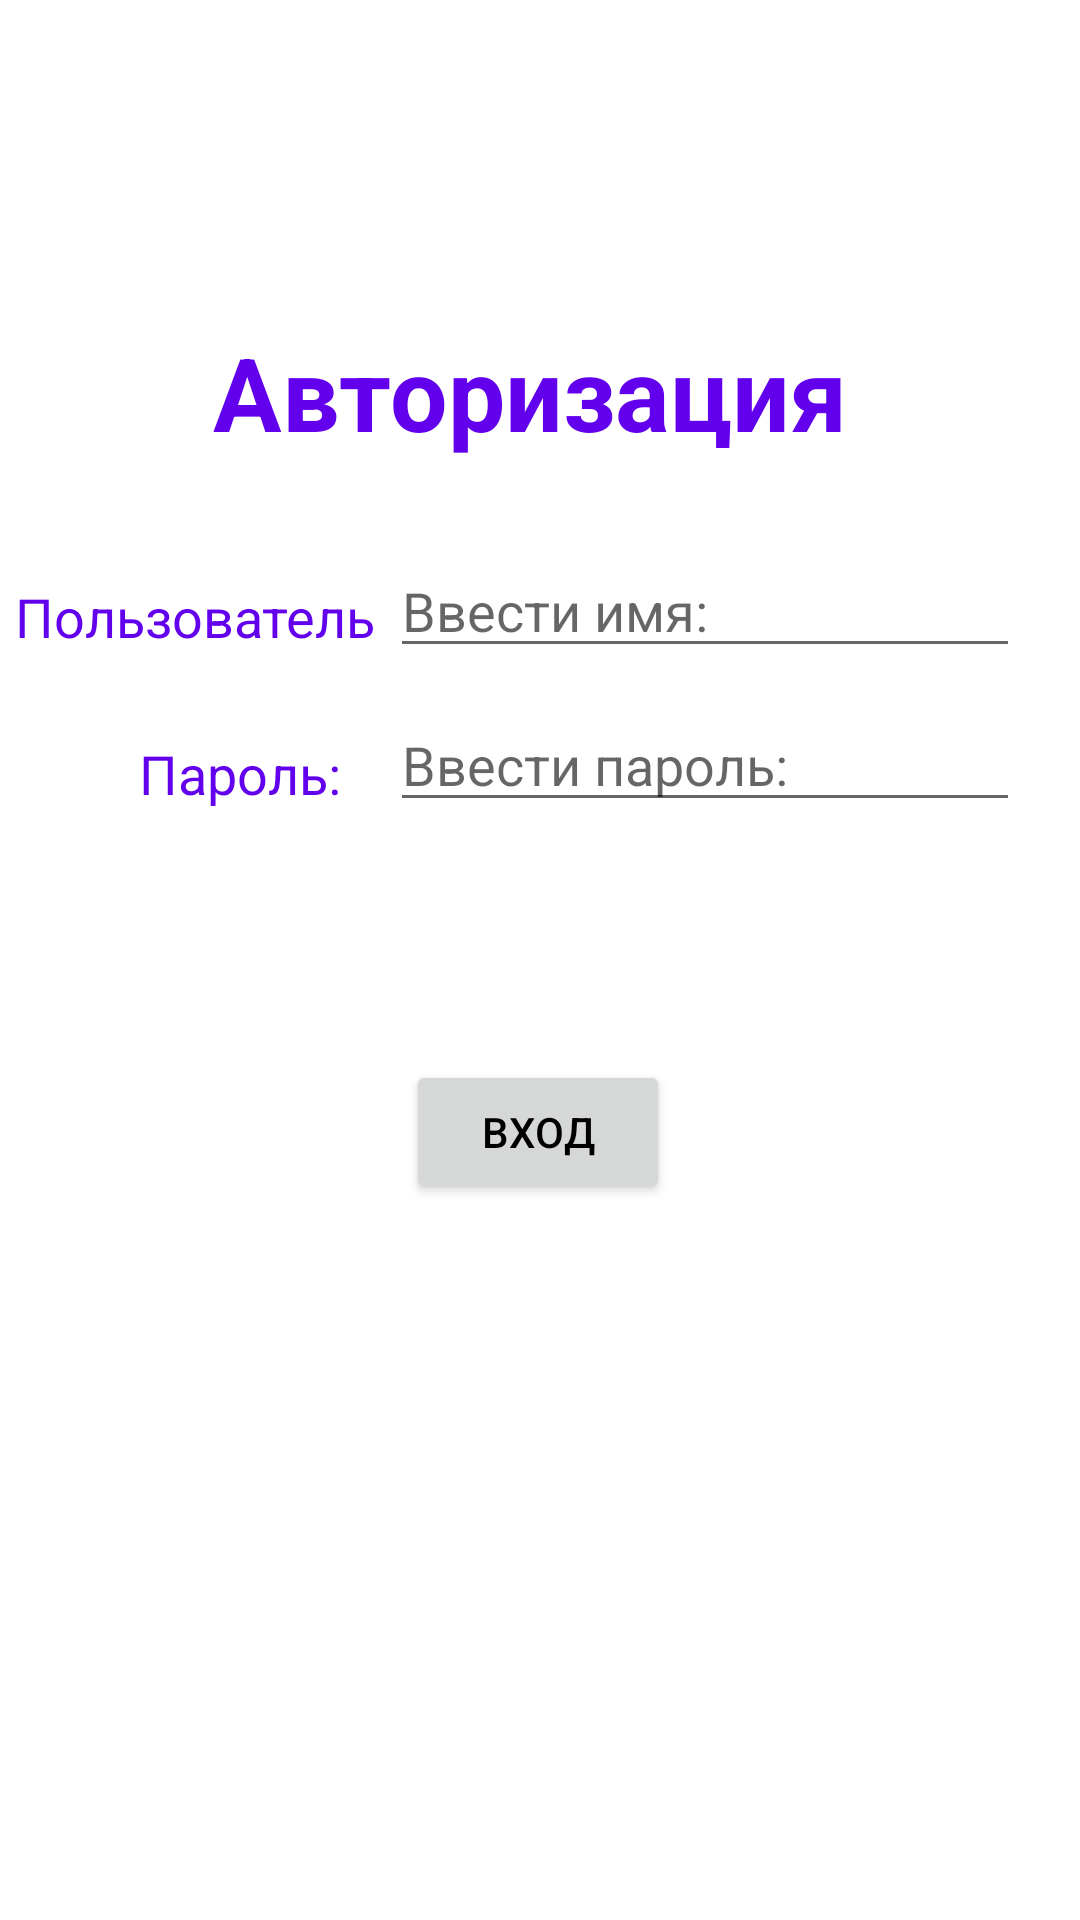

Layout XML and referenced resources for this Android screen:
<!-- AndroidManifest.xml: application theme Theme.Avtorizaciya -->
<!-- res/layout/activity_main.xml -->
<?xml version="1.0" encoding="utf-8"?>
<androidx.constraintlayout.widget.ConstraintLayout xmlns:android="http://schemas.android.com/apk/res/android"
    xmlns:app="http://schemas.android.com/apk/res-auto"
    xmlns:tools="http://schemas.android.com/tools"
    android:layout_width="match_parent"
    android:layout_height="match_parent"
    tools:context=".MainActivity">

    <TextView
        android:id="@+id/avto"
        android:layout_width="wrap_content"
        android:layout_height="wrap_content"
        android:layout_marginTop="108dp"
        android:text="Авторизация"
        android:textColor="#6200ED"
        android:textSize="34sp"
        android:textStyle="bold"
        android:typeface="normal"
        app:layout_constraintEnd_toEndOf="parent"
        app:layout_constraintHorizontal_bias="0.477"
        app:layout_constraintStart_toStartOf="parent"
        app:layout_constraintTop_toTopOf="parent" />

    <EditText
        android:id="@+id/pass1"
        android:layout_width="wrap_content"
        android:layout_height="wrap_content"
        android:layout_marginTop="10dp"
        android:layout_marginEnd="20dp"
        android:layout_weight="1"
        android:ems="10"
        android:hint="Ввести пароль:"
        android:inputType="textPersonName"
        android:textColor="#6200ED"
        app:layout_constraintEnd_toEndOf="parent"
        app:layout_constraintTop_toBottomOf="@+id/name1" />

    <TextView
        android:id="@+id/name"
        android:layout_width="wrap_content"
        android:layout_height="wrap_content"
        android:layout_marginTop="40dp"
        android:text="Пользователь"
        android:textColor="#6200ED"
        android:textSize="18sp"
        app:layout_constraintEnd_toStartOf="@+id/name1"
        app:layout_constraintHorizontal_bias="0.508"
        app:layout_constraintStart_toStartOf="parent"
        app:layout_constraintTop_toBottomOf="@+id/avto" />

    <TextView
        android:id="@+id/pass"
        android:layout_width="wrap_content"
        android:layout_height="wrap_content"
        android:layout_marginTop="28dp"
        android:layout_weight="1"
        android:text="Пароль:"
        android:textColor="#6200ED"
        android:textSize="18sp"
        app:layout_constraintEnd_toStartOf="@+id/pass1"
        app:layout_constraintHorizontal_bias="0.739"
        app:layout_constraintStart_toStartOf="parent"
        app:layout_constraintTop_toBottomOf="@+id/name" />

    <EditText
        android:id="@+id/name1"
        android:layout_width="wrap_content"
        android:layout_height="wrap_content"
        android:layout_marginTop="28dp"
        android:layout_marginEnd="20dp"
        android:ems="10"
        android:hint="Ввести имя:"
        android:inputType="textPersonName"
        android:textColor="#6200ED"
        app:layout_constraintEnd_toEndOf="parent"
        app:layout_constraintTop_toBottomOf="@+id/avto" />

    <Button
        android:id="@+id/button"
        style="@style/Widget.AppCompat.Button"
        android:layout_width="wrap_content"
        android:layout_height="wrap_content"
        android:layout_marginTop="200dp"
        android:text="Вход"
        android:textColor="#000000"
        app:layout_constraintEnd_toEndOf="parent"
        app:layout_constraintHorizontal_bias="0.498"
        app:layout_constraintStart_toStartOf="parent"
        app:layout_constraintTop_toBottomOf="@+id/avto" />

    <TextView
        android:id="@+id/block"
        android:layout_width="wrap_content"
        android:layout_height="wrap_content"
        android:layout_marginTop="10dp"
        android:layout_marginBottom="10dp"
        app:layout_constraintBottom_toTopOf="@+id/button"
        app:layout_constraintEnd_toEndOf="parent"
        app:layout_constraintHorizontal_bias="0.498"
        app:layout_constraintStart_toStartOf="parent"
        app:layout_constraintTop_toBottomOf="@+id/numbers" />

    <TextView
        android:id="@+id/numbers"
        android:layout_width="wrap_content"
        android:layout_height="wrap_content"
        android:layout_marginTop="140dp"
        app:layout_constraintEnd_toEndOf="parent"
        app:layout_constraintHorizontal_bias="0.498"
        app:layout_constraintStart_toStartOf="parent"
        app:layout_constraintTop_toBottomOf="@+id/avto" />
</androidx.constraintlayout.widget.ConstraintLayout>
<!-- resources referenced by this layout -->
<resources>
  <style name="Theme.Avtorizaciya" parent="Theme.MaterialComponents.DayNight.DarkActionBar">
          
          <item name="colorPrimary">@color/purple_500</item>
          <item name="colorPrimaryVariant">@color/purple_700</item>
          <item name="colorOnPrimary">@color/white</item>
          
          <item name="colorSecondary">@color/teal_200</item>
          <item name="colorSecondaryVariant">@color/teal_700</item>
          <item name="colorOnSecondary">@color/black</item>
          
          <item name="android:statusBarColor">?attr/colorPrimaryVariant</item>
          
      </style>
  <!-- not gathered from this repository: default colours our renderer supplied (Android Studio template values) -->
  <color name="purple_500">#FF6200EE</color>
  <color name="purple_700">#FF3700B3</color>
  <color name="teal_200">#FF03DAC5</color>
  <color name="teal_700">#FF018786</color>
  <color name="black">#FF000000</color>
  <color name="white">#FFFFFFFF</color>
</resources>
